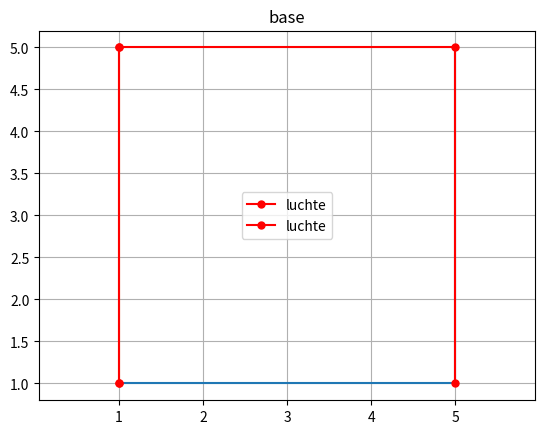

This figure's Python source:
import numpy as np
import matplotlib as ml
import matplotlib.pyplot as plt

plt.plot([1,5,5],[1,1,5])
plt.plot([1,1,1],[5,5,1])

x =[1,5,5]
y =[5,5,1]
z =[1,1,1]
q =[1,1,5]

plt.plot(x, y, z, q, color='r', label="luchte", marker="o", ms=5)

plt.title("base")
plt.legend()
plt.grid()
plt.axis("equal")

plt.savefig('pic1.png')
